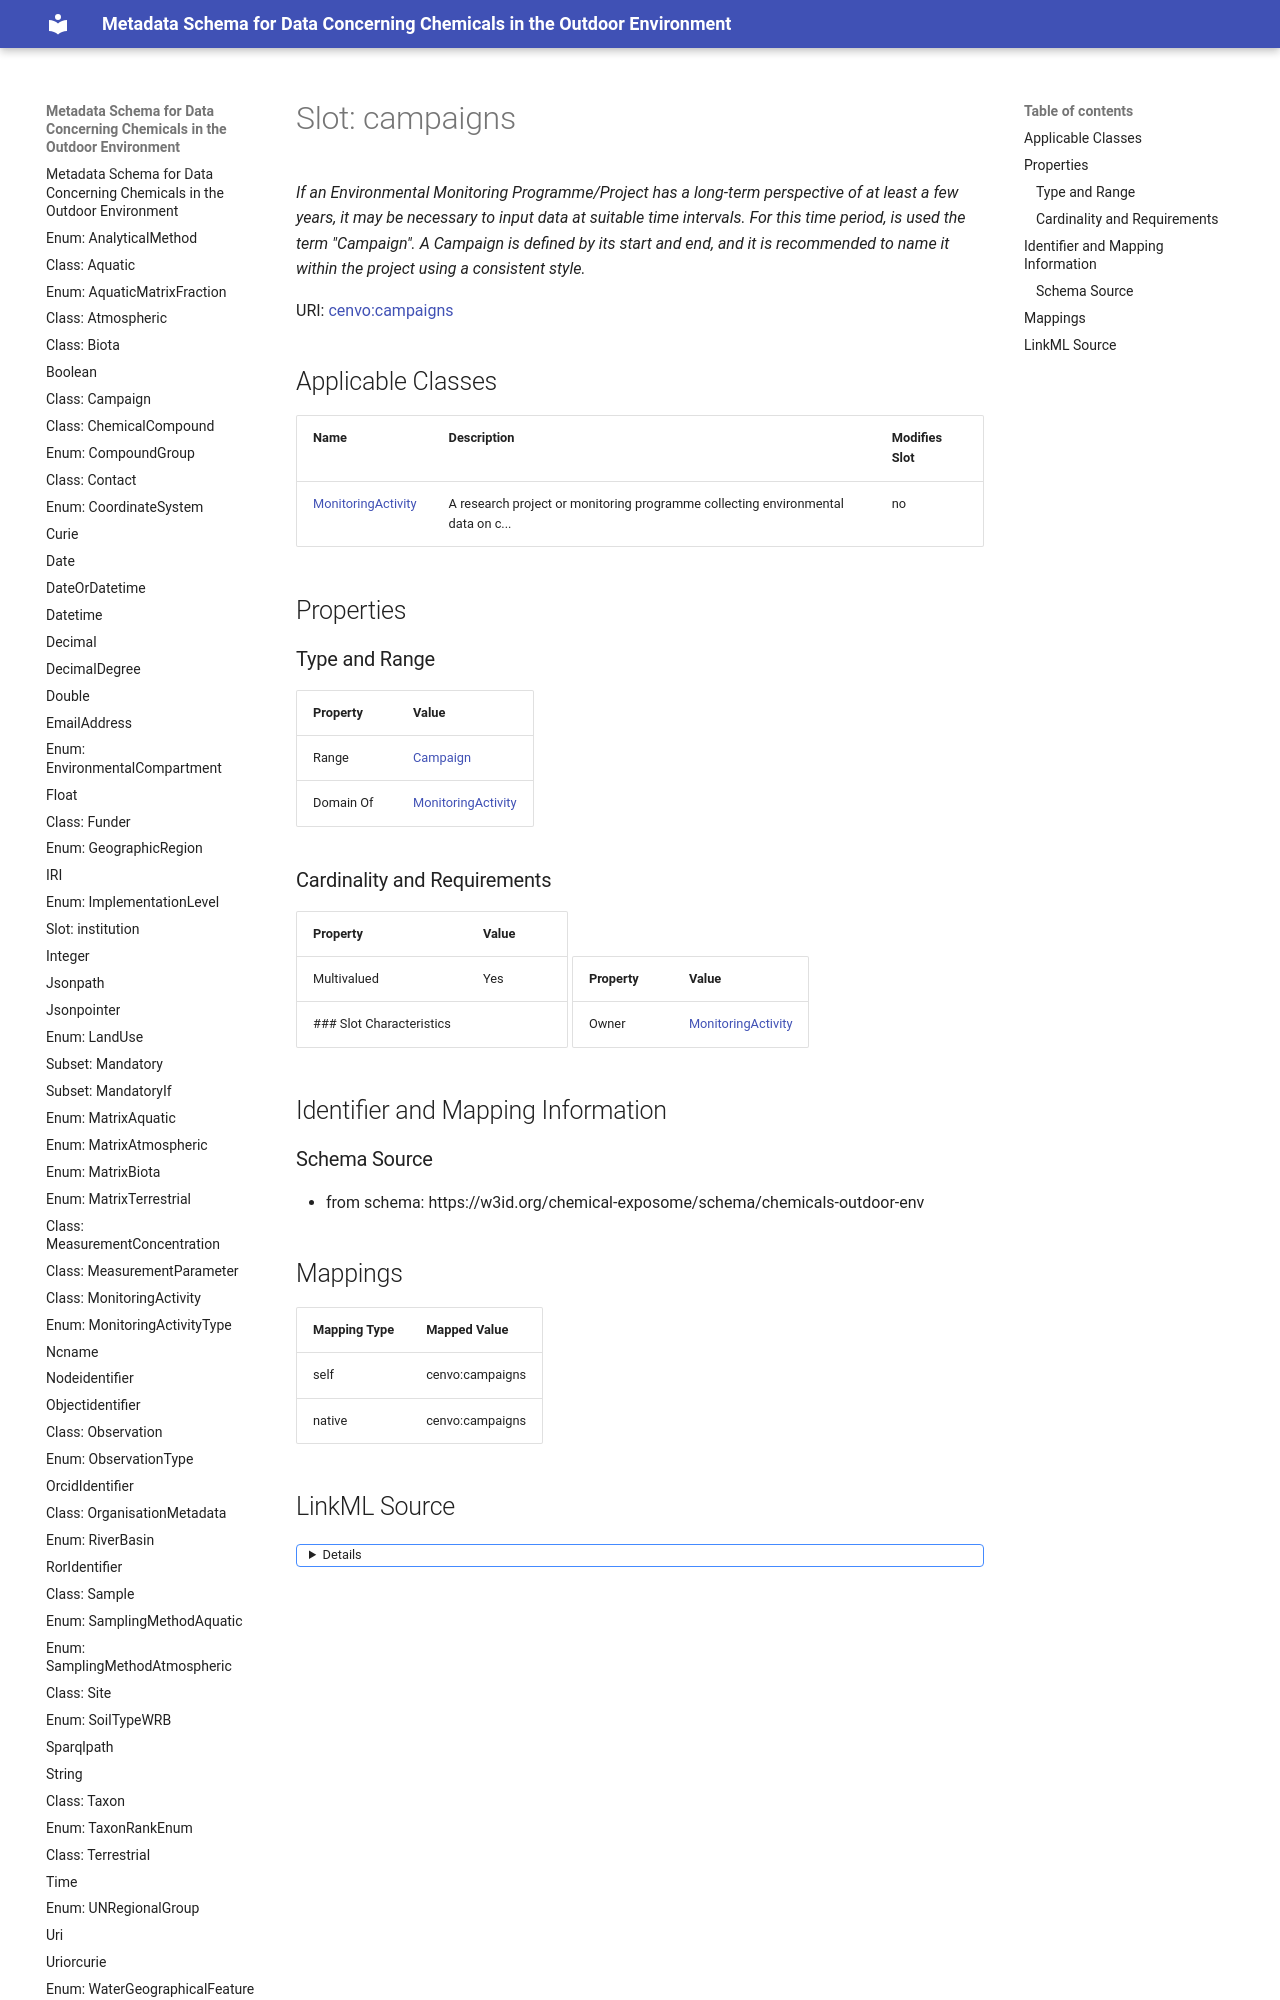

repository: eu-parc/schema_chemicalsOutdoorEnvironment · page: campaigns/index.html · generator: mkdocs

---
search:
  boost: 5.0
---

# Slot: campaigns 


_If an Environmental Monitoring Programme/Project has a long-term perspective of at least  a few years, it may be necessary to input data at suitable time intervals. For this time period,  is used the term "Campaign". A Campaign is defined by its start and end, and it is recommended  to name it within the project using a consistent style._



<div data-search-exclude markdown="1">



URI: [cenvo:campaigns](https://w3id.org/chemical-exposome/terms/campaigns)
<!-- no inheritance hierarchy -->





## Applicable Classes

| Name | Description | Modifies Slot |
| --- | --- | --- |
| [MonitoringActivity](MonitoringActivity.md) | A research project or monitoring programme collecting environmental data on c... |  no  |






## Properties
